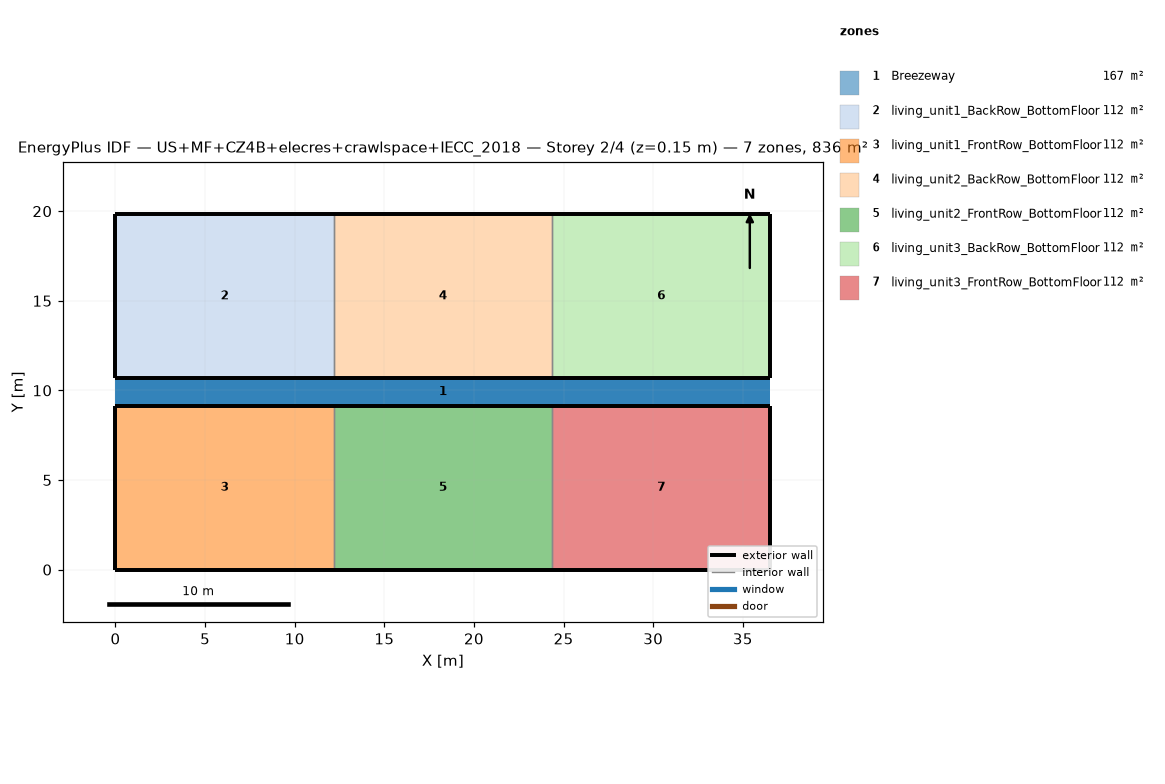
=== STOREY PLAN SPEC (per zone: floor XY polygon, exterior-wall plan segments, windows/doors) ===
zone 1: Breezeway  (167.0 m²)
  floor: (36.54, 9.16) (0.00, 9.16) (0.00, 10.68) (36.54, 10.68)
  floor: (36.54, 9.16) (0.00, 9.16) (0.00, 10.68) (36.54, 10.68)
  floor: (36.54, 9.16) (0.00, 9.16) (0.00, 10.68) (36.54, 10.68)
zone 2: living_unit1_BackRow_BottomFloor  (111.5 m²)
  floor: (12.18, 10.68) (0.00, 10.68) (0.00, 19.84) (12.18, 19.84)
  exterior wall: (0.00, 10.68) – (12.18, 10.68)  [12.2 m]
  exterior wall: (12.18, 19.84) – (0.00, 19.84)  [12.2 m]
  exterior wall: (0.00, 19.84) – (0.00, 10.68)  [9.2 m]
  interior walls: 1
zone 3: living_unit1_FrontRow_BottomFloor  (111.5 m²)
  floor: (12.18, 0.00) (0.00, 0.00) (0.00, 9.16) (12.18, 9.16)
  exterior wall: (0.00, 0.00) – (12.18, 0.00)  [12.2 m]
  exterior wall: (12.18, 9.16) – (0.00, 9.16)  [12.2 m]
  exterior wall: (0.00, 9.16) – (0.00, 0.00)  [9.2 m]
  interior walls: 1
zone 4: living_unit2_BackRow_BottomFloor  (111.5 m²)
  floor: (24.36, 10.68) (12.18, 10.68) (12.18, 19.84) (24.36, 19.84)
  exterior wall: (12.18, 10.68) – (24.36, 10.68)  [12.2 m]
  exterior wall: (24.36, 19.84) – (12.18, 19.84)  [12.2 m]
  interior walls: 2
zone 5: living_unit2_FrontRow_BottomFloor  (111.5 m²)
  floor: (24.36, 0.00) (12.18, 0.00) (12.18, 9.16) (24.36, 9.16)
  exterior wall: (12.18, 0.00) – (24.36, 0.00)  [12.2 m]
  exterior wall: (24.36, 9.16) – (12.18, 9.16)  [12.2 m]
  interior walls: 2
zone 6: living_unit3_BackRow_BottomFloor  (111.5 m²)
  floor: (36.54, 10.68) (24.36, 10.68) (24.36, 19.84) (36.54, 19.84)
  exterior wall: (24.36, 10.68) – (36.54, 10.68)  [12.2 m]
  exterior wall: (36.54, 10.68) – (36.54, 19.84)  [9.2 m]
  exterior wall: (36.54, 19.84) – (24.36, 19.84)  [12.2 m]
  interior walls: 1
zone 7: living_unit3_FrontRow_BottomFloor  (111.5 m²)
  floor: (36.54, 0.00) (24.36, 0.00) (24.36, 9.16) (36.54, 9.16)
  exterior wall: (24.36, 0.00) – (36.54, 0.00)  [12.2 m]
  exterior wall: (36.54, 0.00) – (36.54, 9.16)  [9.2 m]
  exterior wall: (36.54, 9.16) – (24.36, 9.16)  [12.2 m]
  interior walls: 1

=== DERIVED (storey summary) ===
Building: US+MF+CZ4B+elecres+crawlspace+IECC_2018
Storey: 2 of 4  (floor level z = 0.15 m)
Storey gross floor area: 836.2 m²
Zones on this storey: 7
  - Breezeway: floor 167.0 m²
  - living_unit1_BackRow_BottomFloor: floor 111.5 m²; exterior wall 33.5 m (86.9 m²); WWR 0.0%
  - living_unit1_FrontRow_BottomFloor: floor 111.5 m²; exterior wall 33.5 m (86.9 m²); WWR 0.0%
  - living_unit2_BackRow_BottomFloor: floor 111.5 m²; exterior wall 24.4 m (63.1 m²); WWR 0.0%
  - living_unit2_FrontRow_BottomFloor: floor 111.5 m²; exterior wall 24.4 m (63.1 m²); WWR 0.0%
  - living_unit3_BackRow_BottomFloor: floor 111.5 m²; exterior wall 33.5 m (86.9 m²); WWR 0.0%
  - living_unit3_FrontRow_BottomFloor: floor 111.5 m²; exterior wall 33.5 m (86.9 m²); WWR 0.0%
Zone adjacency (shared interzone walls):
  - living_unit1_BackRow_BottomFloor ↔ living_unit2_BackRow_BottomFloor
  - living_unit1_FrontRow_BottomFloor ↔ living_unit2_FrontRow_BottomFloor
  - living_unit2_BackRow_BottomFloor ↔ living_unit3_BackRow_BottomFloor
  - living_unit2_FrontRow_BottomFloor ↔ living_unit3_FrontRow_BottomFloor